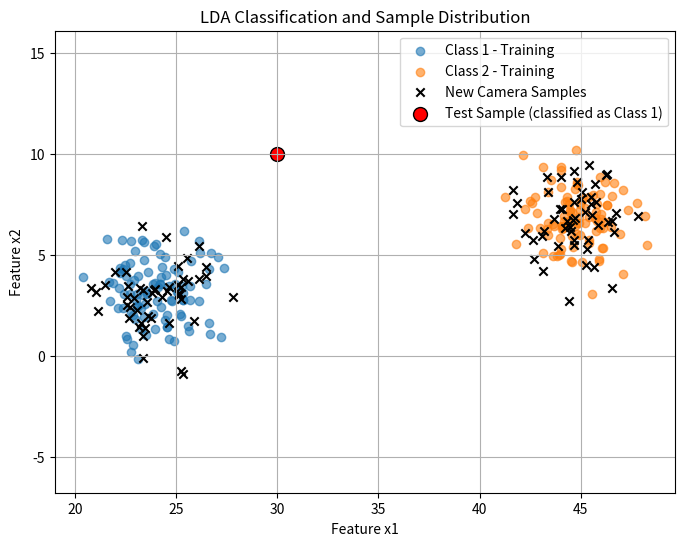

The matplotlib source for this figure:
import numpy as np
import matplotlib.pyplot as plt

# Given values
mean_class1 = np.array([24, 3])
mean_class2 = np.array([45, 7])
covariance_matrix = np.array([[2, 0], [0, 2]])
x = np.array([30, 10])

# LDA computation
inv_cov = np.linalg.inv(covariance_matrix)
w = inv_cov @ (mean_class2 - mean_class1)
w0 = -0.5 * (mean_class2 @ inv_cov @ mean_class2 - mean_class1 @ inv_cov @ mean_class1)

# Compute decision function
y = w @ x + w0

# Classification
classification = "Class 2" if y >= 0 else "Class 1"
print(f"y(x) = {y}, Classified as: {classification}")

# Generate synthetic training data
np.random.seed(0)
class1_samples = np.random.multivariate_normal(mean_class1, covariance_matrix, 100)
class2_samples = np.random.multivariate_normal(mean_class2, covariance_matrix, 100)

# New measurements from camera (simulate)
new_samples = np.vstack((
    np.random.multivariate_normal(mean_class1, covariance_matrix, 50),
    np.random.multivariate_normal(mean_class2, covariance_matrix, 50)
))

# Plot
plt.figure(figsize=(8, 6))
plt.scatter(class1_samples[:, 0], class1_samples[:, 1], label='Class 1 - Training', alpha=0.6)
plt.scatter(class2_samples[:, 0], class2_samples[:, 1], label='Class 2 - Training', alpha=0.6)
plt.scatter(new_samples[:, 0], new_samples[:, 1], label='New Camera Samples', c='k', marker='x')
plt.scatter(x[0], x[1], c='red', label=f'Test Sample (classified as {classification})', s=100, edgecolors='k')
plt.xlabel('Feature x1')
plt.ylabel('Feature x2')
plt.title('LDA Classification and Sample Distribution')
plt.legend()
plt.grid(True)
plt.axis('equal')
plt.show()
